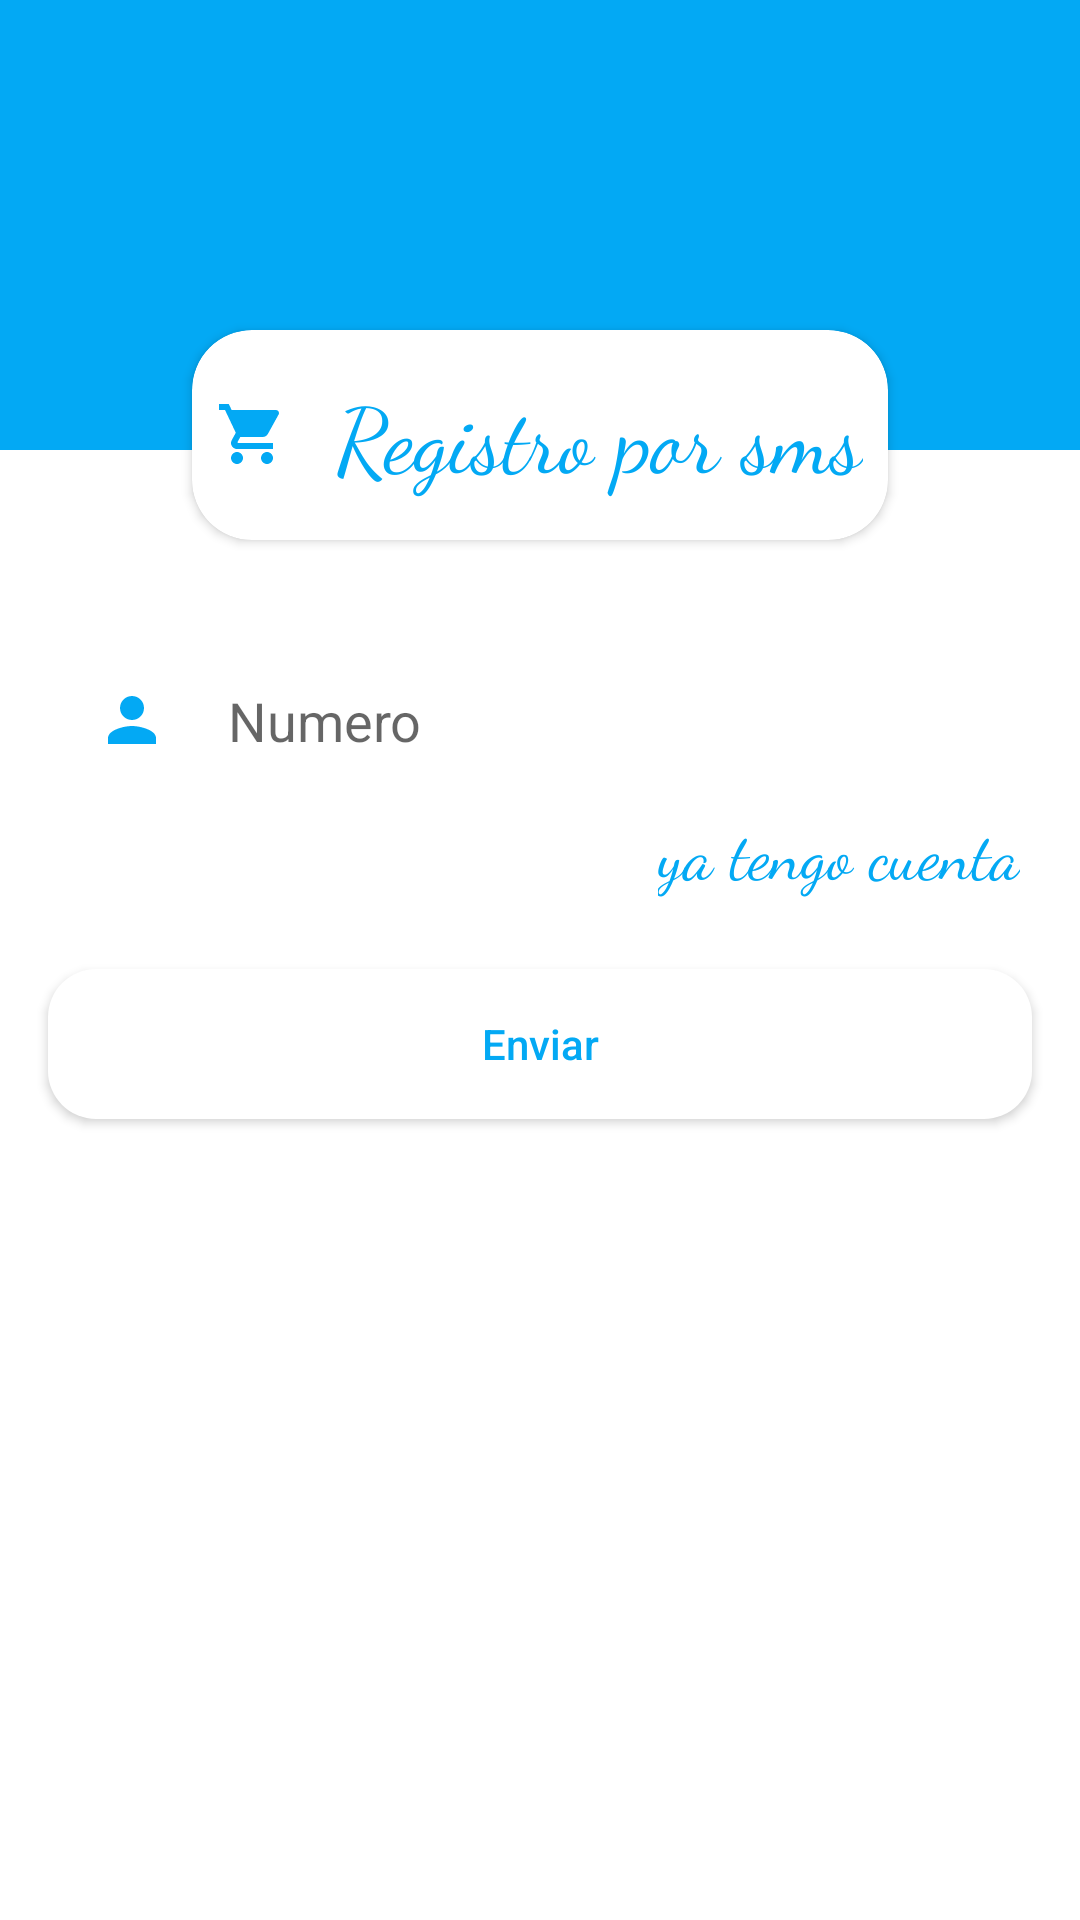

Produce the Android XML layout that renders to this screen, including the resource entries it uses.
<!-- AndroidManifest.xml: application theme AppTheme -->
<!-- res/layout/activity_phone_register.xml -->
<?xml version="1.0" encoding="utf-8"?>
<androidx.constraintlayout.widget.ConstraintLayout xmlns:android="http://schemas.android.com/apk/res/android"
    xmlns:app="http://schemas.android.com/apk/res-auto"
    xmlns:tools="http://schemas.android.com/tools"
    android:layout_width="match_parent"
    android:layout_height="match_parent"
    android:background="@color/white"
    tools:context=".phoneloginRegister.PhoneRegisterActivity">


    <RelativeLayout
        android:id="@+id/relativeLayout"
        android:layout_width="0dp"
        android:layout_height="150dp"
        android:background="@color/colorAccent"
        app:layout_constraintEnd_toEndOf="parent"
        app:layout_constraintStart_toStartOf="parent"
        app:layout_constraintTop_toTopOf="parent" />

    <androidx.cardview.widget.CardView
        android:id="@+id/cardView"
        android:layout_width="0dp"
        android:layout_height="70dp"
        android:layout_marginStart="64dp"
        android:layout_marginTop="110dp"
        android:layout_marginEnd="64dp"
        android:elevation="20dp"
        app:cardCornerRadius="20dp"
        app:layout_constraintEnd_toEndOf="parent"
        app:layout_constraintStart_toStartOf="parent"
        app:layout_constraintTop_toTopOf="parent">

        <TextView
            android:layout_width="wrap_content"
            android:layout_height="wrap_content"
            android:layout_gravity="center"
            android:fontFamily="cursive"
            android:gravity="center"
            android:text="Registro por sms"
            android:drawableTint="@color/colorAccent"
            android:drawablePadding="16dp"
            android:drawableLeft="@drawable/ic_shopping"
            android:textColor="@color/colorAccent"
            android:textSize="30sp" />

    </androidx.cardview.widget.CardView>


    <LinearLayout
        android:layout_width="0dp"
        android:layout_marginTop="16dp"
        android:layout_height="0dp"
        android:orientation="vertical"
        app:layout_constraintBottom_toBottomOf="parent"
        app:layout_constraintEnd_toEndOf="parent"
        app:layout_constraintStart_toStartOf="parent"
        app:layout_constraintTop_toBottomOf="@+id/cardView">

        <EditText
            android:layout_width="match_parent"
            android:layout_height="wrap_content"
            android:hint="Numero"
            android:id="@+id/phone"
            android:layout_marginLeft="16dp"
            android:layout_marginRight="16dp"
            android:padding="16dp"
            android:background="@drawable/skin_button"
            android:drawablePadding="20dp"
            android:inputType="number"
            android:drawableLeft="@drawable/ic_personblack"
            android:drawableTint="@color/colorAccent"
            android:layout_marginTop="16dp" />

        <TextView
            android:layout_width="wrap_content"
            android:layout_height="wrap_content"
            android:layout_gravity="right"
            android:fontFamily="cursive"
            android:clickable="true"
            android:id="@+id/txtRegistraRT"
            android:gravity="right"
            android:text="ya tengo cuenta"
            android:layout_marginRight="20dp"
            android:drawableTint="@color/colorAccent"
            android:drawablePadding="16dp"
            android:textColor="@color/colorAccent"
            android:textSize="22sp" />

        <Button
            android:layout_width="match_parent"
            android:layout_height="50dp"
            android:text="Enviar"
            android:id="@+id/button2"
            android:textAllCaps="false"
            android:elevation="20dp"
            android:background="@drawable/skin_button"
            android:textColor="@color/colorAccent"
            android:layout_marginLeft="16dp"
            android:layout_marginRight="16dp"
            android:layout_marginTop="24dp" />

    </LinearLayout>


</androidx.constraintlayout.widget.ConstraintLayout>
<!-- resources referenced by this layout -->
<resources>
  <color name="colorAccent">#03A9F4</color>
  <color name="white">#FFFFFF</color>
  <!-- drawable ic_personblack (drawable) -->
  <vector android:height="24dp"
      android:tint="#1E1E1E"
      android:viewportHeight="24"
      android:viewportWidth="24"
      android:width="24dp"
      xmlns:android="http://schemas.android.com/apk/res/android">
      <path
          android:fillColor="@android:color/white"
          android:pathData="M12,12c2.21,0 4,-1.79 4,-4s-1.79,-4 -4,-4 -4,1.79 -4,4 1.79,4 4,4zM12,14c-2.67,0 -8,1.34 -8,4v2h16v-2c0,-2.66 -5.33,-4 -8,-4z" />
  </vector>
  <!-- drawable ic_shopping (drawable) -->
  <vector xmlns:android="http://schemas.android.com/apk/res/android"
      android:width="24dp"
      android:height="24dp"
      android:viewportWidth="24"
      android:viewportHeight="24"
      android:tint="?attr/colorControlNormal">
    <path
        android:fillColor="@color/colorAccent"
        android:pathData="M7,18c-1.1,0 -1.99,0.9 -1.99,2S5.9,22 7,22s2,-0.9 2,-2 -0.9,-2 -2,-2zM1,2v2h2l3.6,7.59 -1.35,2.45c-0.16,0.28 -0.25,0.61 -0.25,0.96 0,1.1 0.9,2 2,2h12v-2L7.42,15c-0.14,0 -0.25,-0.11 -0.25,-0.25l0.03,-0.12 0.9,-1.63h7.45c0.75,0 1.41,-0.41 1.75,-1.03l3.58,-6.49c0.08,-0.14 0.12,-0.31 0.12,-0.48 0,-0.55 -0.45,-1 -1,-1L5.21,4l-0.94,-2L1,2zM17,18c-1.1,0 -1.99,0.9 -1.99,2s0.89,2 1.99,2 2,-0.9 2,-2 -0.9,-2 -2,-2z"/>
  </vector>
  <!-- drawable skin_button (drawable) -->
  <?xml version="1.0" encoding="utf-8"?>
  <shape android:shape="rectangle"
      xmlns:android="http://schemas.android.com/apk/res/android">
  
      <solid android:color="@color/colorWhite"></solid>
      <corners android:radius="16dp"></corners>
  
  </shape>
  <style name="AppTheme" parent="Theme.AppCompat.Light.NoActionBar">
          
          <item name="colorPrimary">@color/colorPrimary</item>
          <item name="colorPrimaryDark">@color/colorPrimaryDark</item>
          <item name="colorAccent">@color/colorAccent</item>
      </style>
  <color name="colorWhite">#FFFFFF</color>
  <color name="colorPrimary">#FF6200EE</color>
  <color name="colorPrimaryDark">#FFBB86FC</color>
</resources>
